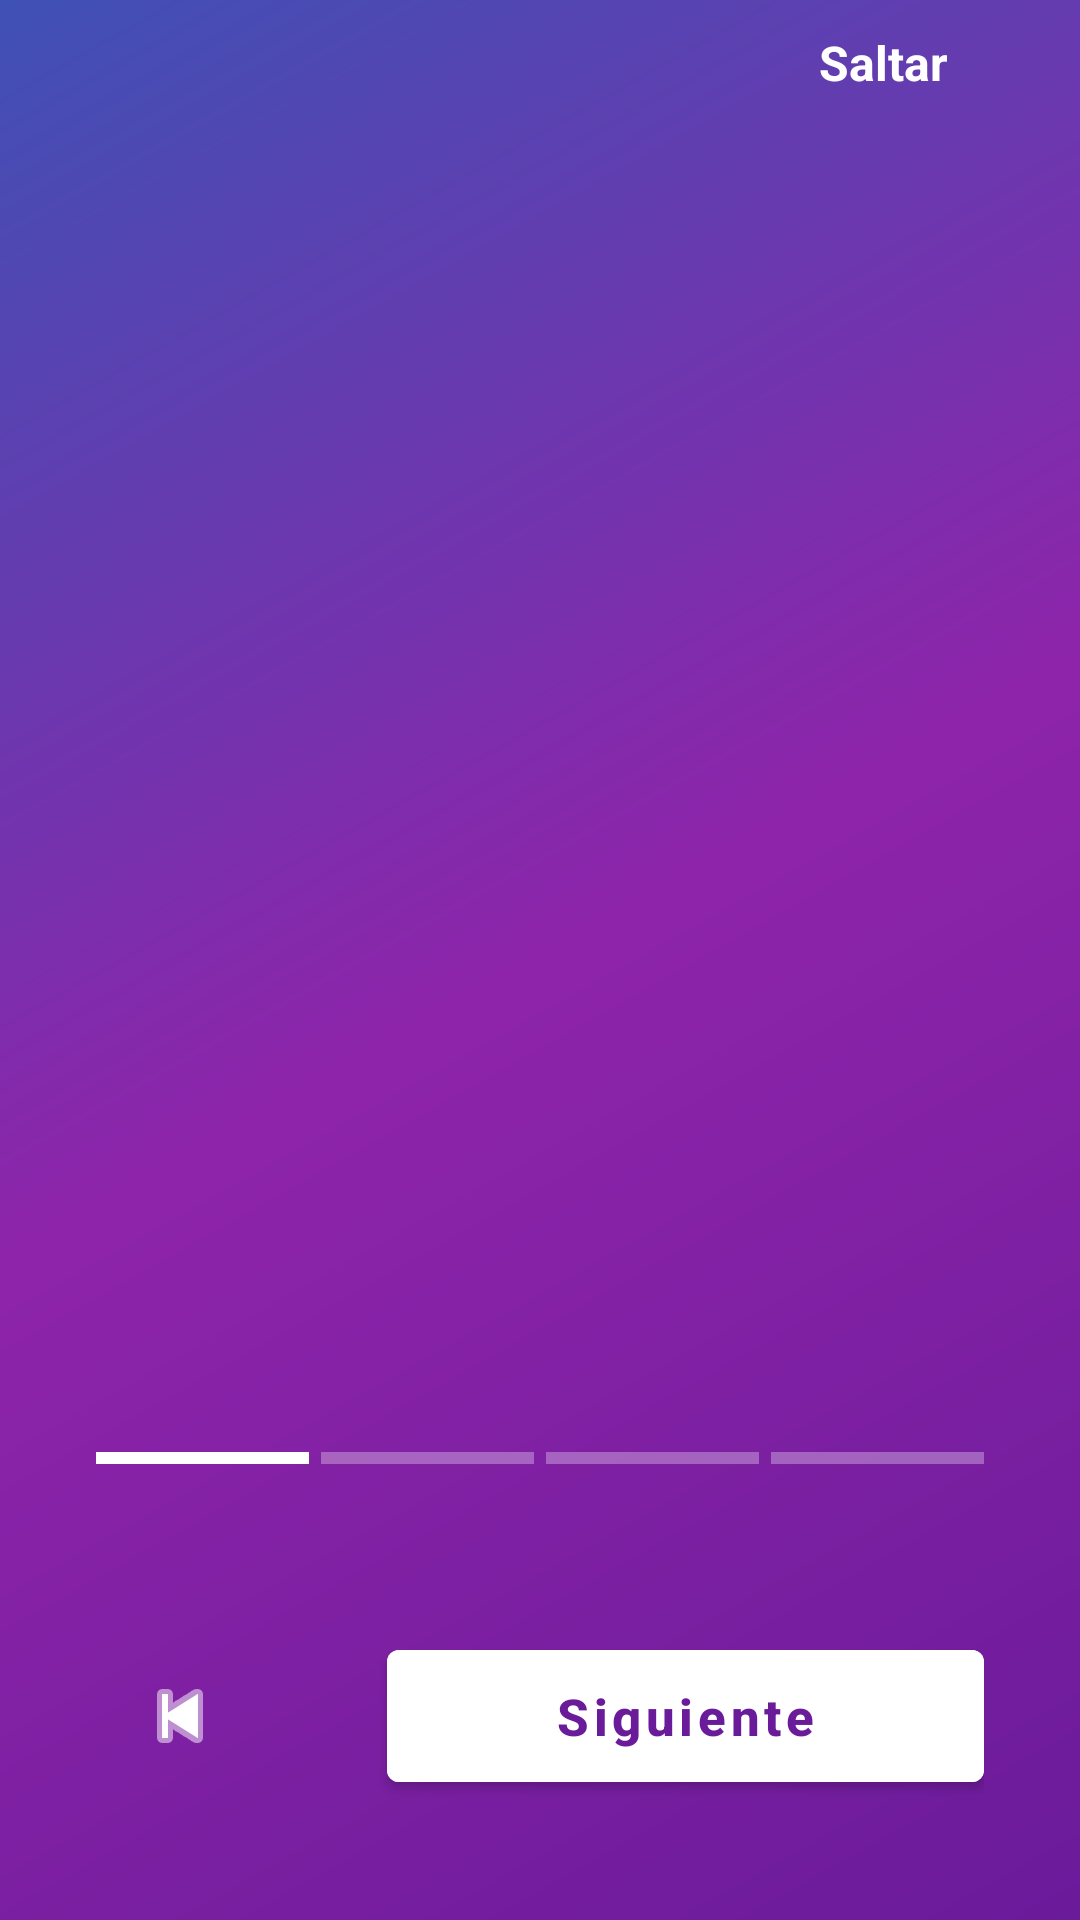

Android layout source for this screen:
<!-- AndroidManifest.xml: activity theme Theme.DiccionarioHipHop.NoActionBar -->
<!-- res/layout/activity_onboarding.xml -->
<?xml version="1.0" encoding="utf-8"?>
<androidx.constraintlayout.widget.ConstraintLayout
    xmlns:android="http://schemas.android.com/apk/res/android"
    xmlns:app="http://schemas.android.com/apk/res-auto"
    android:layout_width="match_parent"
    android:layout_height="match_parent"
    android:background="@drawable/gradient_background">

    
    <TextView
        android:id="@+id/btnSkip"
        android:layout_width="wrap_content"
        android:layout_height="wrap_content"
        android:text="Saltar"
        android:textColor="@android:color/white"
        android:textSize="16sp"
        android:textStyle="bold"
        android:paddingHorizontal="20dp"
        android:paddingVertical="10dp"
        android:background="@drawable/skip_button_bg"
        android:clickable="true"
        android:focusable="true"
        app:layout_constraintTop_toTopOf="parent"
        app:layout_constraintEnd_toEndOf="parent"
        android:layout_marginEnd="24dp"/>

    
    <androidx.viewpager2.widget.ViewPager2
        android:id="@+id/viewPagerOnboarding"
        android:layout_width="0dp"
        android:layout_height="0dp"
        app:layout_constraintTop_toBottomOf="@id/btnSkip"
        app:layout_constraintBottom_toTopOf="@id/progressBar"
        app:layout_constraintStart_toStartOf="parent"
        app:layout_constraintEnd_toEndOf="parent"
        android:layout_marginTop="16dp"
        android:layout_marginBottom="24dp"/>

    
    <LinearLayout
        android:id="@+id/progressBar"
        android:layout_width="0dp"
        android:layout_height="4dp"
        android:orientation="horizontal"
        android:layout_marginHorizontal="32dp"
        app:layout_constraintBottom_toTopOf="@id/layoutButtons"
        app:layout_constraintStart_toStartOf="parent"
        app:layout_constraintEnd_toEndOf="parent"
        android:layout_marginBottom="32dp">
        
        <View
            android:id="@+id/progress1"
            android:layout_width="0dp"
            android:layout_height="match_parent"
            android:layout_weight="1"
            android:background="@android:color/white"
            android:layout_marginEnd="4dp"/>
        
        <View
            android:id="@+id/progress2"
            android:layout_width="0dp"
            android:layout_height="match_parent"
            android:layout_weight="1"
            android:background="#4DFFFFFF"
            android:layout_marginEnd="4dp"/>
        
        <View
            android:id="@+id/progress3"
            android:layout_width="0dp"
            android:layout_height="match_parent"
            android:layout_weight="1"
            android:background="#4DFFFFFF"
            android:layout_marginEnd="4dp"/>
        
        <View
            android:id="@+id/progress4"
            android:layout_width="0dp"
            android:layout_height="match_parent"
            android:layout_weight="1"
            android:background="#4DFFFFFF"/>
    </LinearLayout>

    
    <LinearLayout
        android:id="@+id/layoutButtons"
        android:layout_width="0dp"
        android:layout_height="wrap_content"
        android:orientation="horizontal"
        android:gravity="center_vertical"
        android:paddingHorizontal="32dp"
        android:paddingVertical="24dp"
        app:layout_constraintBottom_toBottomOf="parent"
        app:layout_constraintStart_toStartOf="parent"
        app:layout_constraintEnd_toEndOf="parent"
        android:layout_marginBottom="16dp">

        <ImageButton
            android:id="@+id/btnBack"
            android:layout_width="56dp"
            android:layout_height="56dp"
            android:src="@android:drawable/ic_media_previous"
            android:background="@drawable/back_button_bg"
            android:contentDescription="Anterior"
            app:tint="@android:color/white"/>

        <View
            android:layout_width="0dp"
            android:layout_height="1dp"
            android:layout_weight="1"/>

        <Button
            android:id="@+id/btnNext"
            android:layout_width="wrap_content"
            android:layout_height="56dp"
            android:text="Siguiente"
            android:textSize="17sp"
            android:textStyle="bold"
            android:textColor="#6A1B9A"
            android:backgroundTint="@android:color/white"
            android:paddingHorizontal="56dp"
            android:textAllCaps="false"
            android:elevation="4dp"/>

    </LinearLayout>

    
    <com.google.android.material.tabs.TabLayout
        android:id="@+id/tabLayout"
        android:layout_width="0dp"
        android:layout_height="0dp"
        android:visibility="gone"
        app:layout_constraintBottom_toBottomOf="parent"
        app:layout_constraintStart_toStartOf="parent"/>

</androidx.constraintlayout.widget.ConstraintLayout>
<!-- resources referenced by this layout -->
<resources>
  <!-- drawable gradient_background (drawable) -->
  <?xml version="1.0" encoding="utf-8"?>
  <shape xmlns:android="http://schemas.android.com/apk/res/android">
      <gradient
          android:angle="135"
          android:startColor="#6A1B9A"
          android:centerColor="#8E24AA"
          android:endColor="#3F51B5"
          android:type="linear"/>
  </shape>
  <style name="Theme.DiccionarioHipHop.NoActionBar" parent="Theme.DiccionarioHipHop">
          <item name="windowActionBar">false</item>
          <item name="windowNoTitle">true</item>
      </style>
  <style name="Theme.DiccionarioHipHop" parent="Theme.MaterialComponents.DayNight.DarkActionBar">
          
          <item name="colorPrimary">@color/purple_500</item>
          <item name="colorPrimaryVariant">@color/purple_700</item>
          <item name="colorOnPrimary">@color/white</item>
          
          <item name="colorSecondary">@color/teal_200</item>
          <item name="colorSecondaryVariant">@color/teal_700</item>
          <item name="colorOnSecondary">@color/black</item>
          
          <item name="android:statusBarColor">?attr/colorPrimaryVariant</item>
      </style>
  <color name="purple_500">#6200EE</color>
  <color name="purple_700">#3700B3</color>
  <color name="white">#FFFFFFFF</color>
  <color name="teal_200">#03DAC5</color>
  <color name="teal_700">#018786</color>
  <color name="black">#FF000000</color>
</resources>
